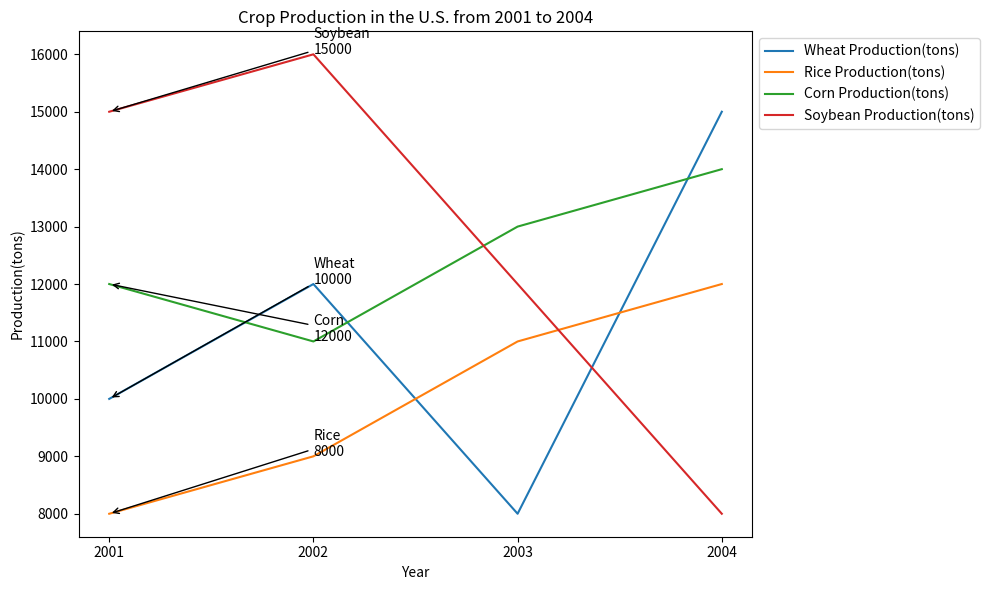

This chart was generated by the following Python code: (Note: this script raises an exception after producing the figure.)

import matplotlib.pyplot as plt
plt.figure(figsize=(10,6))
plt.plot([2001, 2002, 2003, 2004], [10000, 12000, 8000, 15000], label='Wheat Production(tons)')
plt.plot([2001, 2002, 2003, 2004], [8000, 9000, 11000, 12000], label='Rice Production(tons)')
plt.plot([2001, 2002, 2003, 2004], [12000, 11000, 13000, 14000], label='Corn Production(tons)')
plt.plot([2001, 2002, 2003, 2004], [15000, 16000, 12000, 8000], label='Soybean Production(tons)')
plt.title("Crop Production in the U.S. from 2001 to 2004")
plt.xticks([2001, 2002, 2003, 2004])
plt.xlabel("Year")
plt.ylabel("Production(tons)")
plt.legend(loc='upper left', bbox_to_anchor=(1,1))
plt.annotate('Wheat\n10000', xy=(2001, 10000), xytext=(2002, 12000), arrowprops=dict(arrowstyle='->'))
plt.annotate('Rice\n8000', xy=(2001, 8000), xytext=(2002, 9000), arrowprops=dict(arrowstyle='->'))
plt.annotate('Corn\n12000', xy=(2001, 12000), xytext=(2002, 11000), arrowprops=dict(arrowstyle='->'))
plt.annotate('Soybean\n15000', xy=(2001, 15000), xytext=(2002, 16000), arrowprops=dict(arrowstyle='->'))
plt.tight_layout()
plt.savefig('line chart/png/105.png')
plt.clf()
